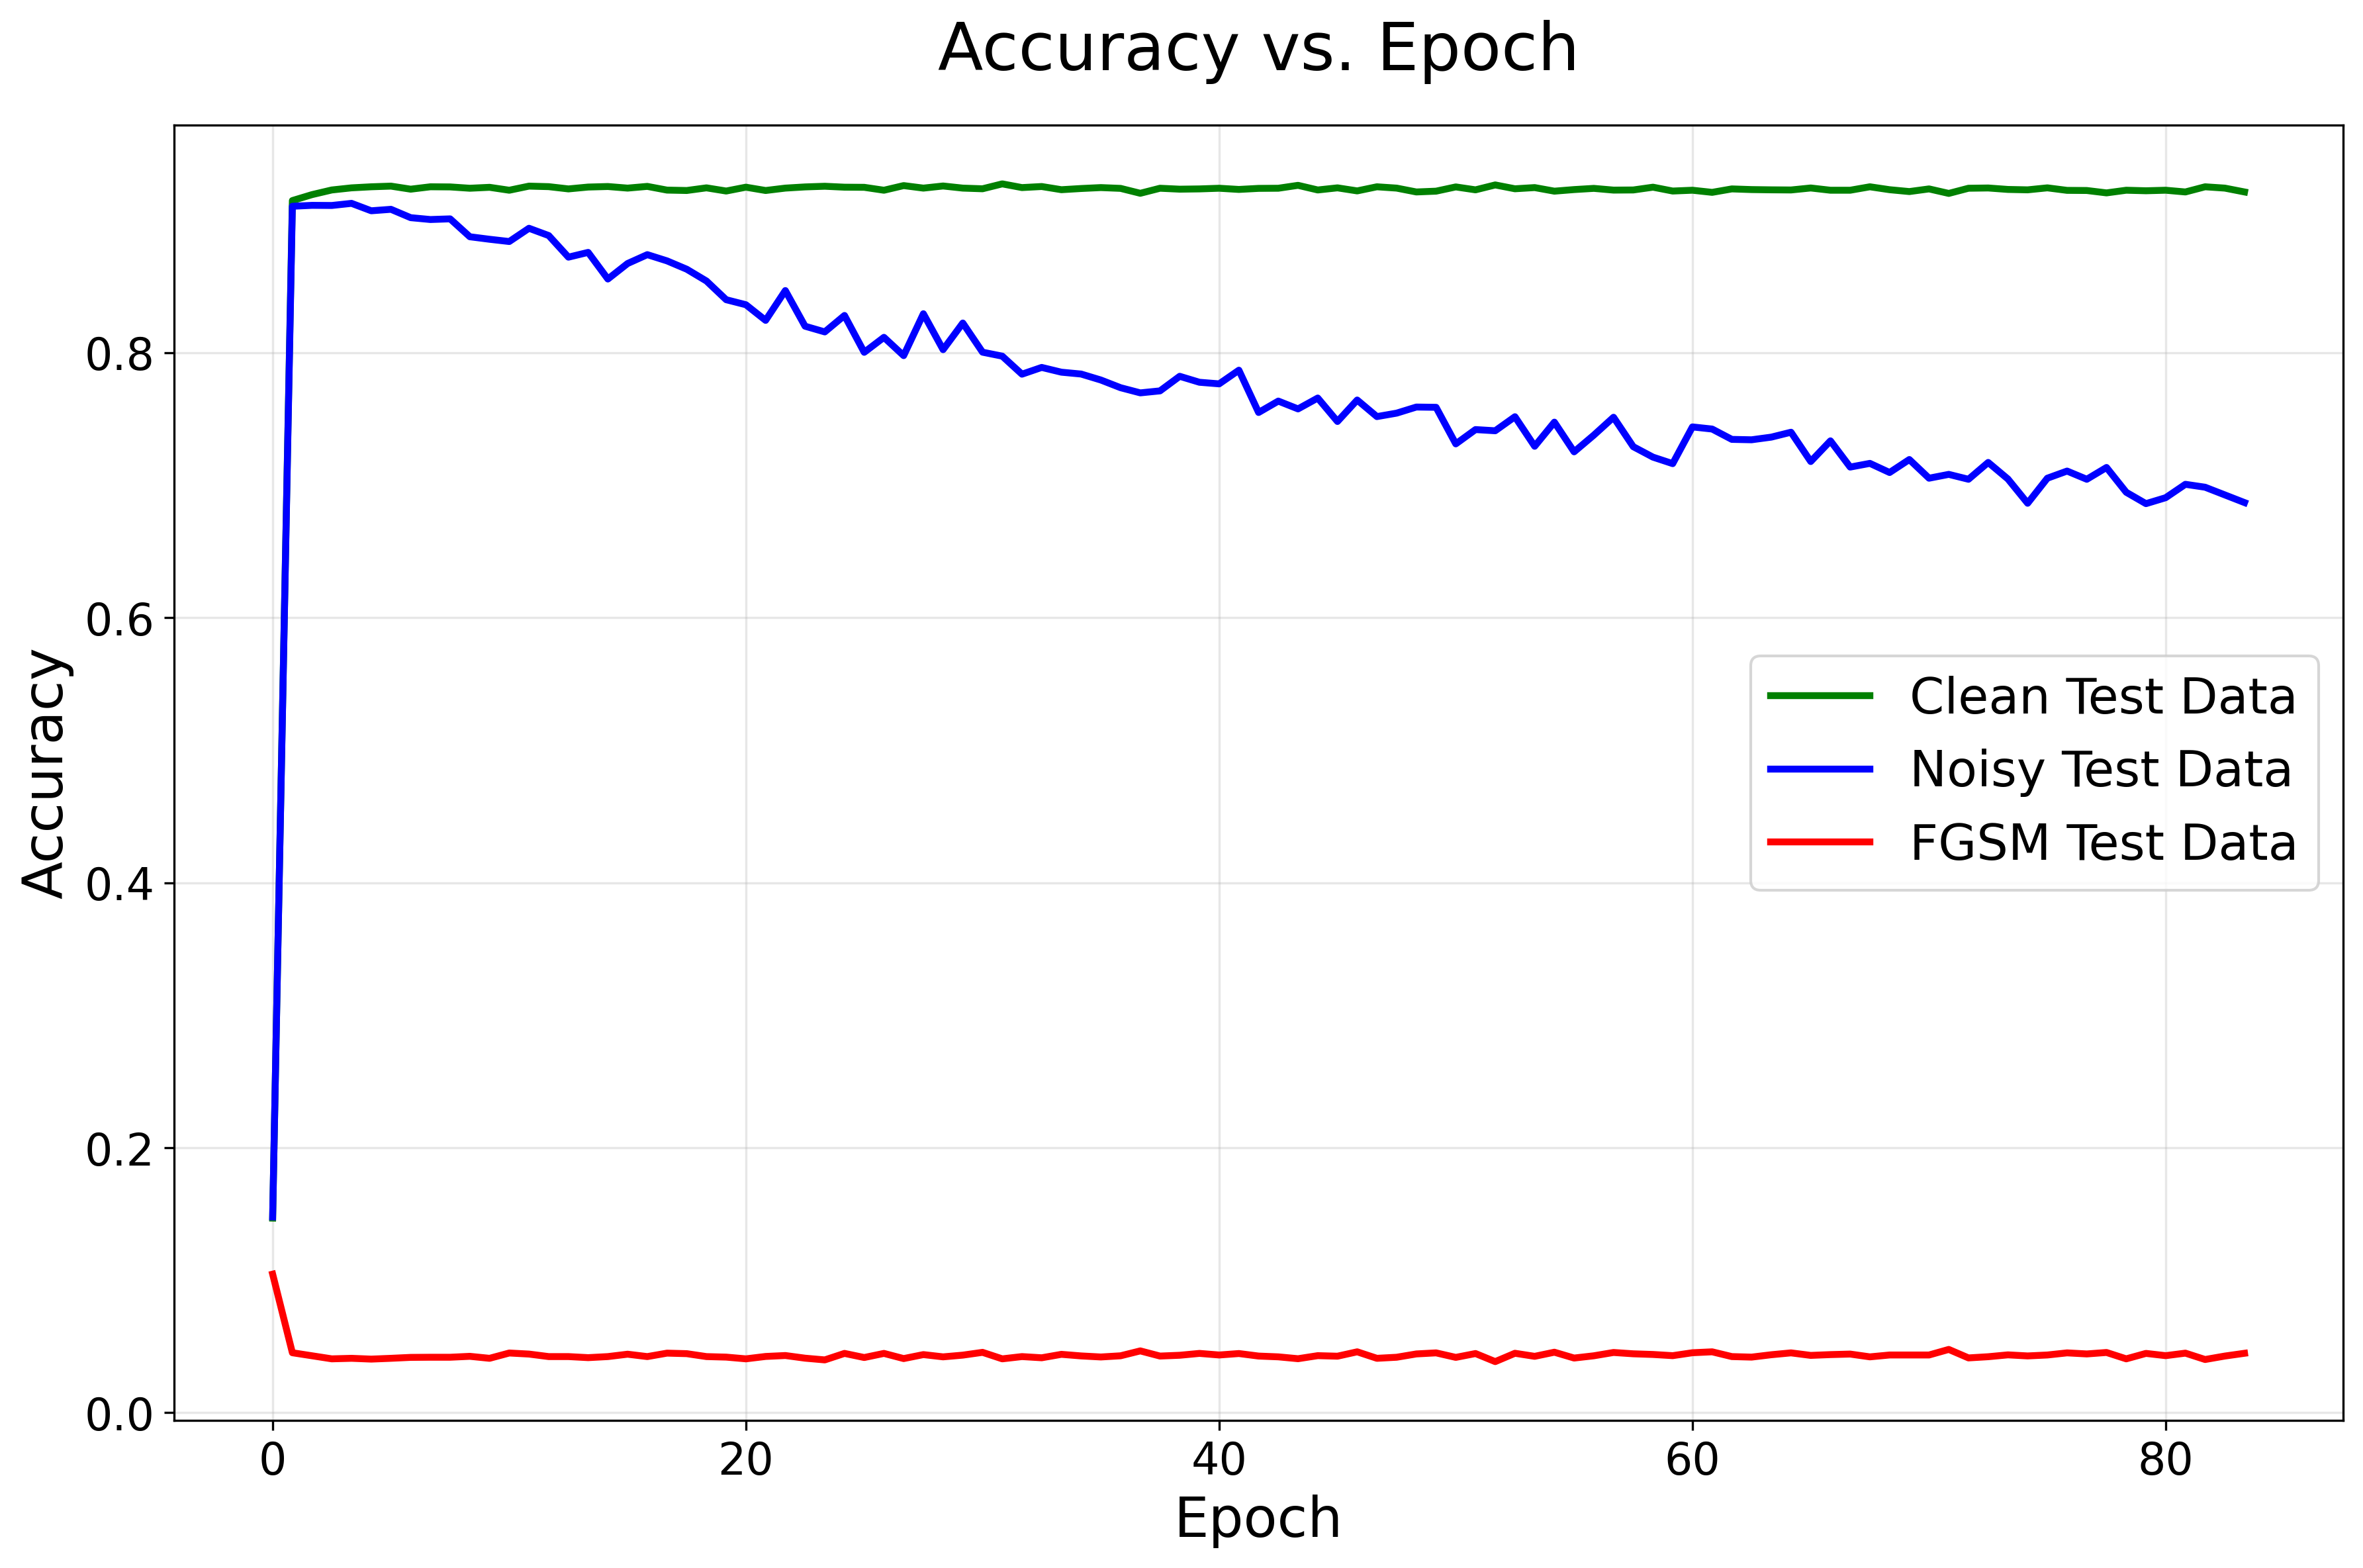

The data file committed next to this chart (first rows):
epoch, clean_accuracy, noise_accuracy, fgsm_accuracy
0.000000000000000000e+00, 1.468999981880187988e-01, 1.477999985218048096e-01, 1.045999974012374878e-01
8.333333333333333703e-01, 9.146999716758728027e-01, 9.103999733924865723e-01, 4.529999941587448120e-02
1.666666666666666741e+00, 9.192000031471252441e-01, 9.110999703407287598e-01, 4.300000146031379700e-02
2.500000000000000000e+00, 9.226999878883361816e-01, 9.110000133514404297e-01, 4.069999977946281433e-02
3.333333333333333481e+00, 9.243000149726867676e-01, 9.125999808311462402e-01, 4.109999909996986389e-02
4.166666666666666963e+00, 9.251000285148620605e-01, 9.070000052452087402e-01, 4.050000011920928955e-02
5.000000000000000000e+00, 9.255999922752380371e-01, 9.081000089645385742e-01, 4.109999909996986389e-02
5.833333333333333037e+00, 9.233000278472900391e-01, 9.017999768257141113e-01, 4.179999977350234985e-02
6.666666666666666963e+00, 9.251000285148620605e-01, 9.003999829292297363e-01, 4.190000146627426147e-02
7.500000000000000000e+00, 9.250000119209289551e-01, 9.009000062942504883e-01, 4.190000146627426147e-02
8.333333333333333925e+00, 9.240000247955322266e-01, 8.873999714851379395e-01, 4.259999841451644897e-02
9.166666666666666075e+00, 9.247000217437744141e-01, 8.855000138282775879e-01, 4.109999909996986389e-02
1.000000000000000000e+01, 9.225000143051147461e-01, 8.838000297546386719e-01, 4.509999975562095642e-02
1.083333333333333393e+01, 9.255999922752380371e-01, 8.938000202178955078e-01, 4.430000111460685730e-02
1.166666666666666607e+01, 9.251999855041503906e-01, 8.883000016212463379e-01, 4.239999875426292419e-02
1.250000000000000000e+01, 9.235000014305114746e-01, 8.719999790191650391e-01, 4.239999875426292419e-02
1.333333333333333393e+01, 9.248999953269958496e-01, 8.755999803543090820e-01, 4.160000011324882507e-02
1.416666666666666607e+01, 9.253000020980834961e-01, 8.554999828338623047e-01, 4.239999875426292419e-02
1.500000000000000000e+01, 9.240999817848205566e-01, 8.672000169754028320e-01, 4.419999942183494568e-02
1.583333333333333393e+01, 9.254000186920166016e-01, 8.738999962806701660e-01, 4.239999875426292419e-02
1.666666666666666785e+01, 9.225999712944030762e-01, 8.691999912261962891e-01, 4.500000178813934326e-02
1.750000000000000000e+01, 9.222999811172485352e-01, 8.629000186920166016e-01, 4.459999874234199524e-02
1.833333333333333215e+01, 9.243000149726867676e-01, 8.539999723434448242e-01, 4.239999875426292419e-02
1.916666666666666785e+01, 9.218999743461608887e-01, 8.399000167846679688e-01, 4.199999943375587463e-02
2.000000000000000000e+01, 9.247999787330627441e-01, 8.360999822616577148e-01, 4.069999977946281433e-02
2.083333333333333215e+01, 9.222999811172485352e-01, 8.242999911308288574e-01, 4.250000044703483582e-02
2.166666666666666785e+01, 9.240999817848205566e-01, 8.468000292778015137e-01, 4.320000112056732178e-02
2.250000000000000000e+01, 9.250000119209289551e-01, 8.198999762535095215e-01, 4.120000079274177551e-02
2.333333333333333215e+01, 9.254999756813049316e-01, 8.155999779701232910e-01, 3.990000113844871521e-02
2.416666666666666785e+01, 9.247999787330627441e-01, 8.280000090599060059e-01, 4.479999840259552002e-02
2.500000000000000000e+01, 9.247000217437744141e-01, 8.001999855041503906e-01, 4.170000180602073669e-02
2.583333333333333215e+01, 9.225000143051147461e-01, 8.115000128746032715e-01, 4.479999840259552002e-02
2.666666666666666785e+01, 9.259999990463256836e-01, 7.976999878883361816e-01, 4.089999943971633911e-02
2.750000000000000000e+01, 9.240999817848205566e-01, 8.292999863624572754e-01, 4.390000179409980774e-02
2.833333333333333215e+01, 9.257000088691711426e-01, 8.022000193595886230e-01, 4.219999909400939941e-02
2.916666666666666785e+01, 9.240999817848205566e-01, 8.223000168800354004e-01, 4.349999874830245972e-02
3.000000000000000000e+01, 9.236000180244445801e-01, 8.003000020980834961e-01, 4.560000076889991760e-02
3.083333333333333215e+01, 9.272999763488769531e-01, 7.972999811172485352e-01, 4.069999977946281433e-02
3.166666666666666785e+01, 9.244999885559082031e-01, 7.836999893188476562e-01, 4.239999875426292419e-02
3.250000000000000000e+01, 9.253000020980834961e-01, 7.888000011444091797e-01, 4.149999842047691345e-02
3.333333333333333570e+01, 9.229000210762023926e-01, 7.851999998092651367e-01, 4.410000145435333252e-02
3.416666666666666430e+01, 9.237999916076660156e-01, 7.838000059127807617e-01, 4.289999976754188538e-02
3.500000000000000000e+01, 9.244999885559082031e-01, 7.792999744415283203e-01, 4.210000112652778625e-02
3.583333333333333570e+01, 9.239000082015991211e-01, 7.735000252723693848e-01, 4.300000146031379700e-02
3.666666666666666430e+01, 9.201999902725219727e-01, 7.695999741554260254e-01, 4.670000076293945312e-02
3.750000000000000000e+01, 9.240000247955322266e-01, 7.710999846458435059e-01, 4.280000180006027222e-02
3.833333333333333570e+01, 9.233000278472900391e-01, 7.821000218391418457e-01, 4.340000078082084656e-02
3.916666666666666430e+01, 9.235000014305114746e-01, 7.775999903678894043e-01, 4.479999840259552002e-02
4.000000000000000000e+01, 9.240000247955322266e-01, 7.764000296592712402e-01, 4.360000044107437134e-02
4.083333333333333570e+01, 9.230999946594238281e-01, 7.867000102996826172e-01, 4.470000043511390686e-02
4.166666666666666430e+01, 9.239000082015991211e-01, 7.548000216484069824e-01, 4.280000180006027222e-02
4.250000000000000000e+01, 9.240000247955322266e-01, 7.634000182151794434e-01, 4.219999909400939941e-02
4.333333333333333570e+01, 9.261999726295471191e-01, 7.574999928474426270e-01, 4.080000147223472595e-02
4.416666666666666430e+01, 9.226999878883361816e-01, 7.656999826431274414e-01, 4.309999942779541016e-02
4.500000000000000000e+01, 9.243000149726867676e-01, 7.480000257492065430e-01, 4.270000010728836060e-02
4.583333333333333570e+01, 9.219999909400939941e-01, 7.641999721527099609e-01, 4.600000008940696716e-02
4.666666666666666430e+01, 9.251000285148620605e-01, 7.516999840736389160e-01, 4.109999909996986389e-02
4.750000000000000000e+01, 9.240999817848205566e-01, 7.542999982833862305e-01, 4.190000146627426147e-02
4.833333333333333570e+01, 9.211999773979187012e-01, 7.588999867439270020e-01, 4.439999908208847046e-02
4.916666666666666430e+01, 9.218000173568725586e-01, 7.587000131607055664e-01, 4.520000144839286804e-02
... 41 more rows
